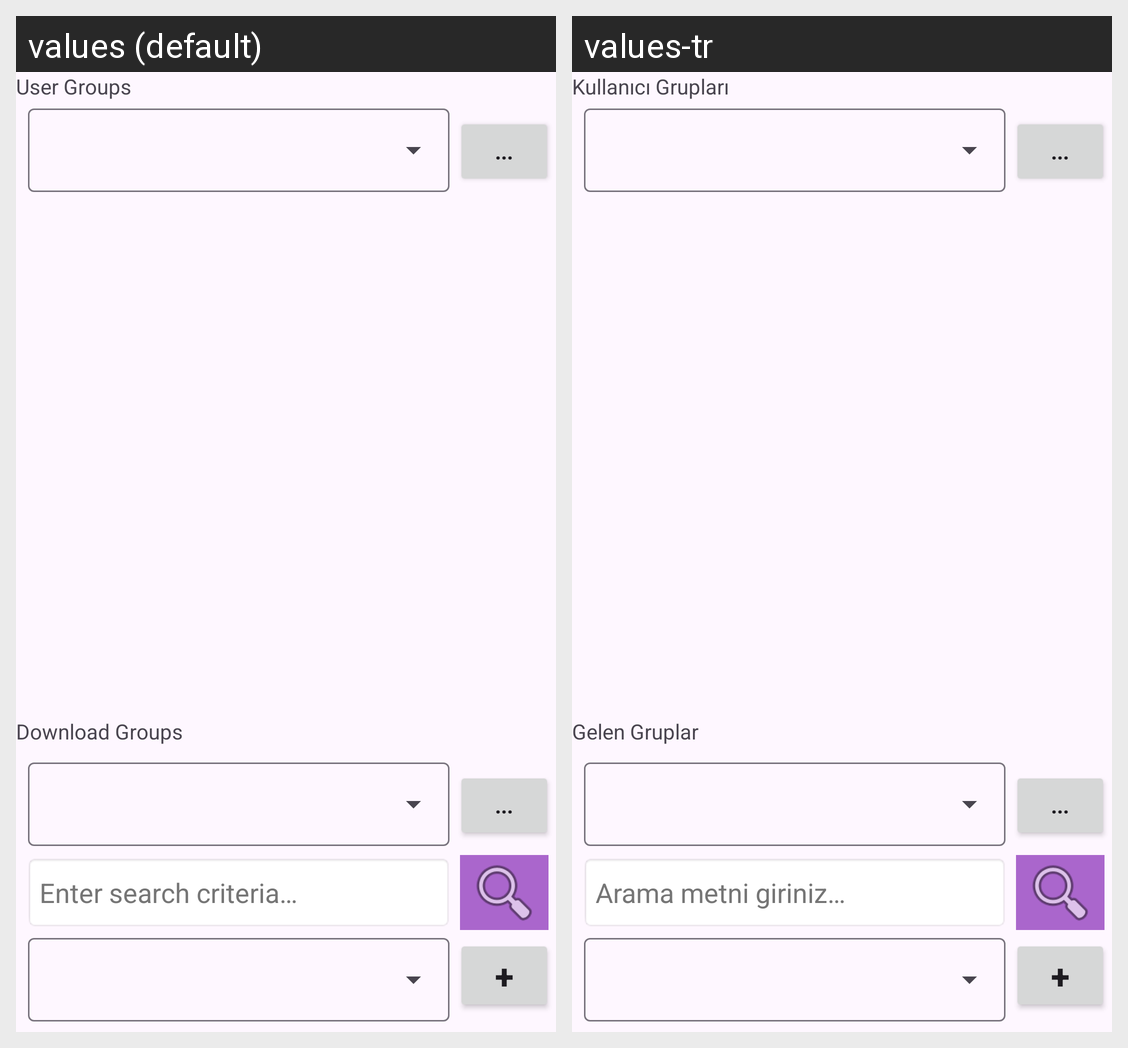

The Android screen above is rendered under two locales of the same app. Produce the string resources it draws, with the default and per-locale values.
Android screen res/layout/fragment_grup.xml rendered under 2 locales, left to right: values (default), values-tr. Device: Nexus 5 (rendered at 1080×1920; each locale shown at half size, 540×960, under a caption strip naming it); theme Theme.M3UPlayer.
Strings drawn on this screen, with the default value and each locale's value (text and hints the layout hard-codes, and strings that could not be matched under every locale, appear in the picture but are not listed):

kullanici_gruplari
  values: User Groups
  values-tr: Kullanıcı Grupları

gelen_gruplar
  values: Download Groups
  values-tr: Gelen Gruplar

arama_metni_giriniz
  values: Enter search criteria…
  values-tr: Arama metni giriniz…
